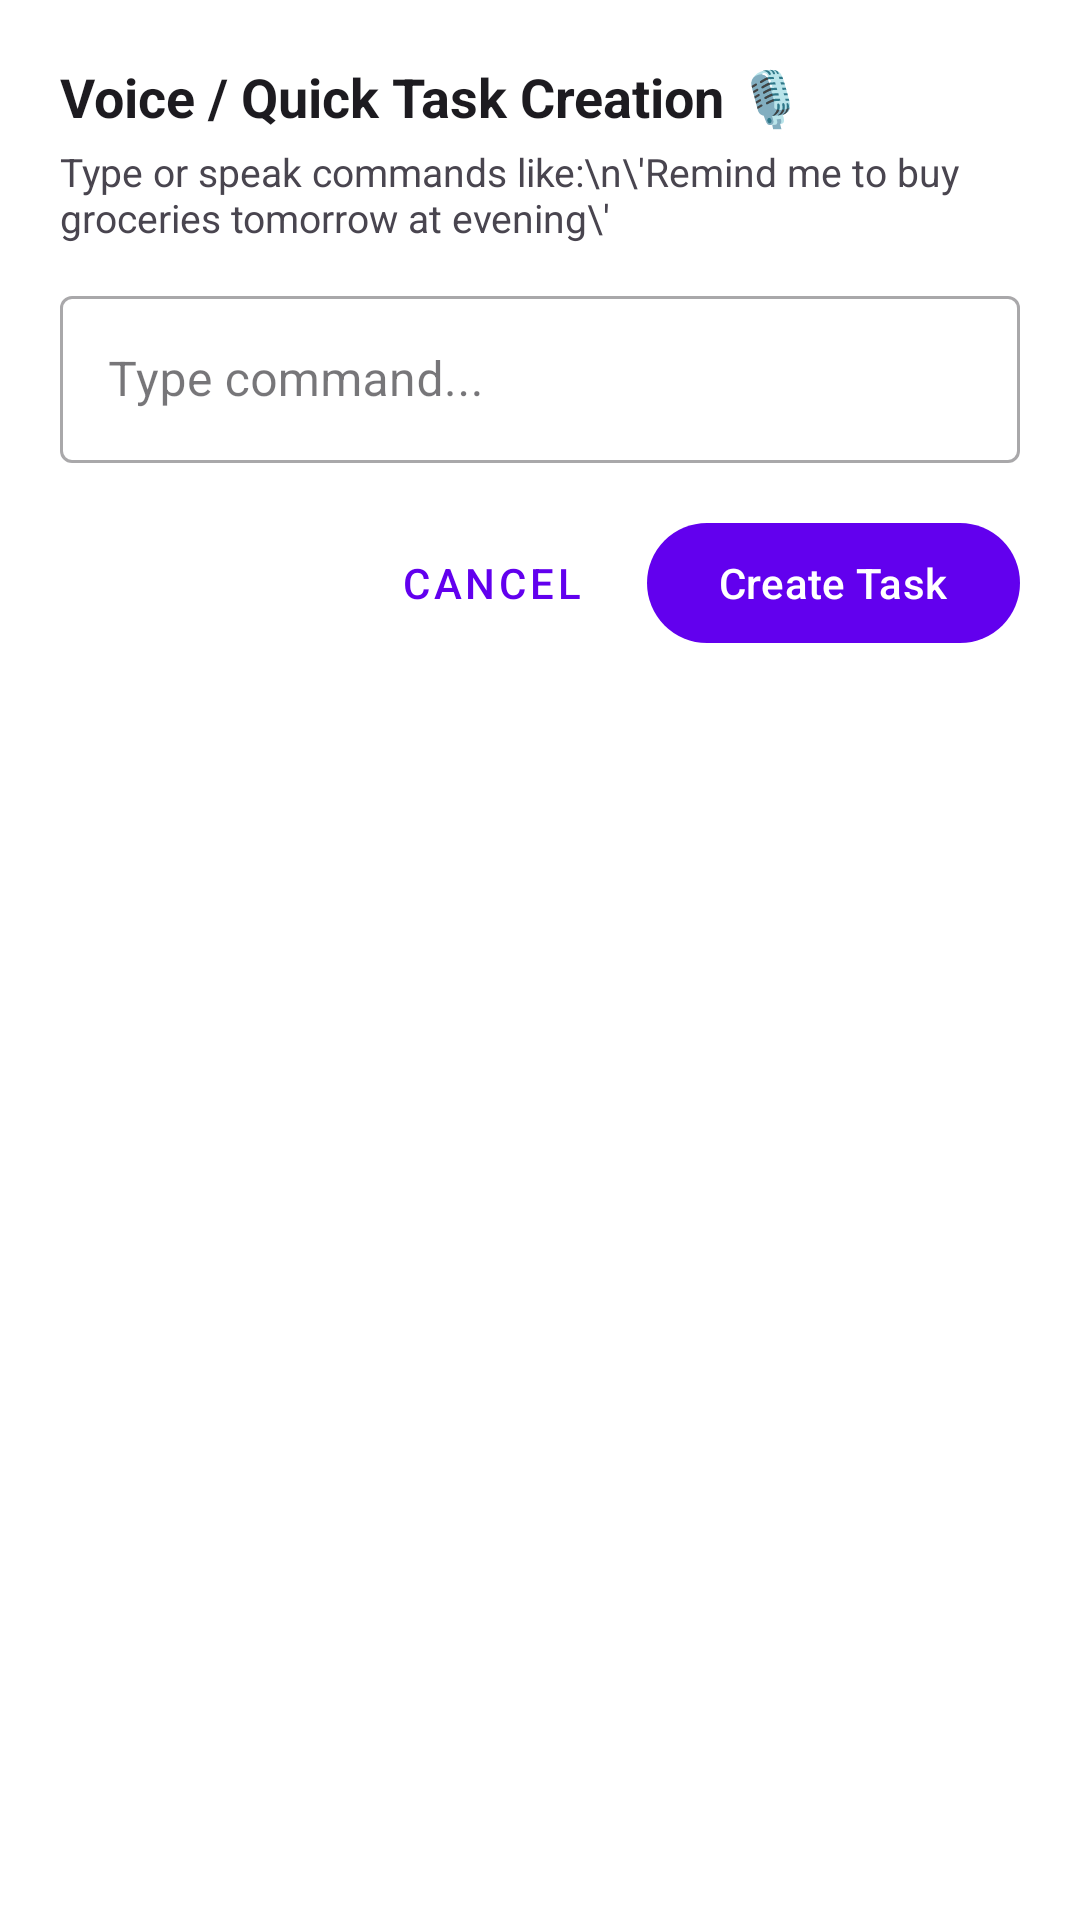

Reconstruct the res/layout file that produces this screen, plus the resources it refers to.
<!-- AndroidManifest.xml: application theme Theme.Codvedx_t_1 -->
<!-- res/layout/dialog_voice_task.xml -->
<?xml version="1.0" encoding="utf-8"?>
<LinearLayout xmlns:android="http://schemas.android.com/apk/res/android"
    xmlns:app="http://schemas.android.com/apk/res-auto"
    android:layout_width="match_parent"
    android:layout_height="wrap_content"
    android:background="@color/card_background"
    android:orientation="vertical"
    android:padding="20dp">

    <TextView
        android:layout_width="wrap_content"
        android:layout_height="wrap_content"
        android:text="Voice / Quick Task Creation 🎙️"
        android:textSize="18sp"
        android:textStyle="bold"
        android:textColor="?android:attr/textColorPrimary" />

    <TextView
        android:layout_width="wrap_content"
        android:layout_height="wrap_content"
        android:text="Type or speak commands like:\n\'Remind me to buy groceries tomorrow at evening\'"
        android:textSize="13sp"
        android:textColor="?android:attr/textColorSecondary"
        android:layout_marginTop="4dp" />

    <com.google.android.material.textfield.TextInputLayout
        style="@style/Widget.MaterialComponents.TextInputLayout.OutlinedBox"
        android:layout_width="match_parent"
        android:layout_height="wrap_content"
        android:layout_marginTop="12dp"
        android:hint="Type command...">

        <com.google.android.material.textfield.TextInputEditText
            android:id="@+id/etVoiceText"
            android:layout_width="match_parent"
            android:layout_height="wrap_content"
            android:inputType="text" />
    </com.google.android.material.textfield.TextInputLayout>

    <LinearLayout
        android:layout_width="match_parent"
        android:layout_height="wrap_content"
        android:orientation="horizontal"
        android:gravity="end"
        android:layout_marginTop="16dp">

        <com.google.android.material.button.MaterialButton
            android:id="@+id/btnCancelVoice"
            style="@style/Widget.MaterialComponents.Button.TextButton"
            android:layout_width="wrap_content"
            android:layout_height="wrap_content"
            android:text="Cancel" />

        <com.google.android.material.button.MaterialButton
            android:id="@+id/btnCreateVoiceTask"
            android:layout_width="wrap_content"
            android:layout_height="wrap_content"
            android:text="Create Task"
            android:layout_marginStart="8dp" />
    </LinearLayout>

</LinearLayout>
<!-- resources referenced by this layout -->
<resources>
  <color name="card_background">#FFFFFF</color>
  <style name="Theme.Codvedx_t_1" parent="Theme.Material3.DayNight.NoActionBar">
          <item name="colorPrimary">@color/primary</item>
          <item name="colorPrimaryVariant">@color/primary_variant</item>
          <item name="colorSecondary">@color/secondary</item>
          <item name="android:statusBarColor">?attr/colorPrimaryVariant</item>
          <item name="android:windowBackground">@color/background_light</item>
          <item name="android:colorBackground">@color/background_light</item>
      </style>
  <color name="primary">#6200EE</color>
  <color name="primary_variant">#3700B3</color>
  <color name="secondary">#03DAC6</color>
  <color name="background_light">#F5F7FA</color>
</resources>
